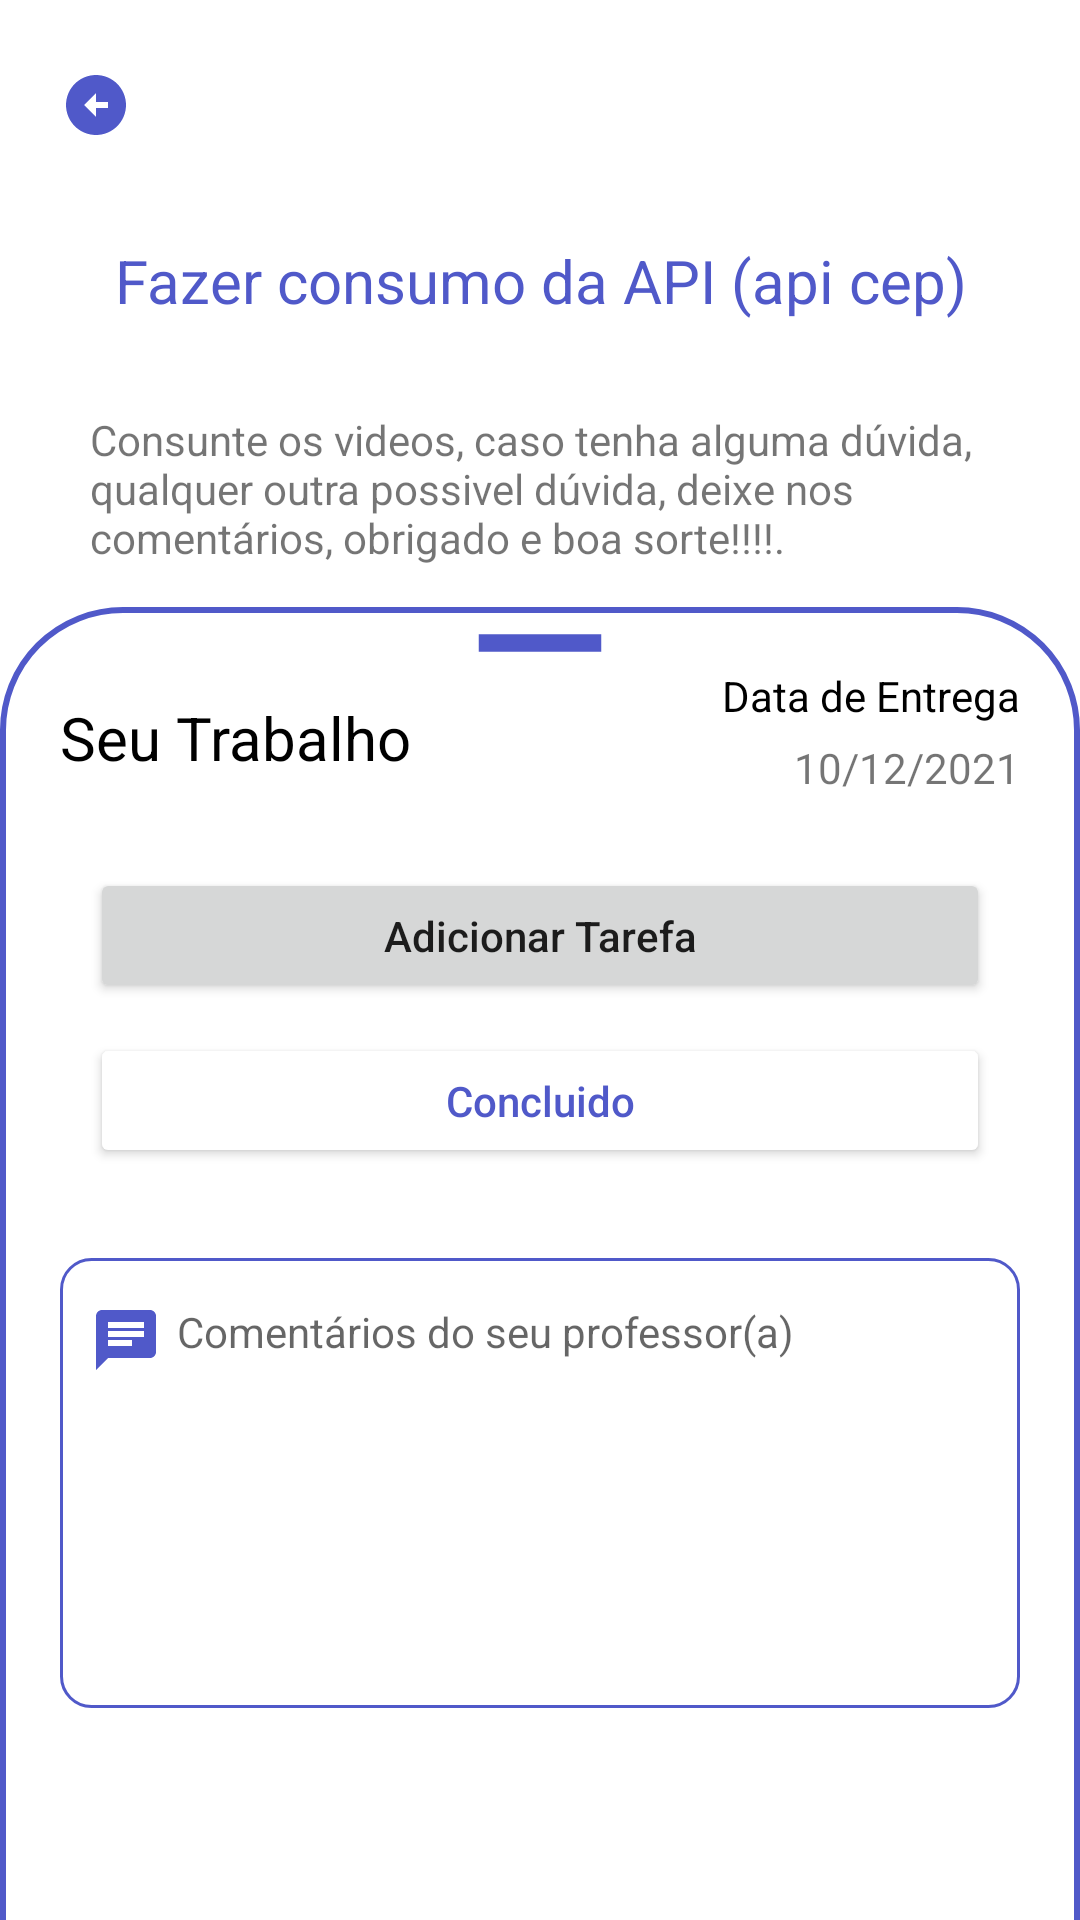

Reconstruct the res/layout file that produces this screen, plus the resources it refers to.
<!-- AndroidManifest.xml: application theme Theme.School -->
<!-- res/layout/activity_view_task.xml -->
<?xml version="1.0" encoding="utf-8"?>
<androidx.coordinatorlayout.widget.CoordinatorLayout xmlns:android="http://schemas.android.com/apk/res/android"
    xmlns:app="http://schemas.android.com/apk/res-auto"
    xmlns:tools="http://schemas.android.com/tools"
    android:layout_width="match_parent"
    android:layout_height="match_parent"
    android:background="#fff"
    app:layout_constraintBottom_toBottomOf="parent"
    app:layout_constraintEnd_toEndOf="parent"
    app:layout_constraintStart_toStartOf="parent"
    app:layout_constraintTop_toTopOf="parent"
    tools:context=".activities.ViewTaskActivity">

<androidx.constraintlayout.widget.ConstraintLayout
    android:layout_width="match_parent"
    android:layout_height="wrap_content">

    <TextView
        android:id="@+id/arrow_back"
        android:layout_width="match_parent"
        android:layout_height="30dp"
        android:layout_margin="20dp"
        android:drawableStart="@drawable/ic_baseline_arrow_circle_left_24"
        android:drawableTint="@color/blue"
        app:layout_constraintEnd_toEndOf="parent"
        app:layout_constraintStart_toStartOf="parent"
        app:layout_constraintTop_toTopOf="parent" />

    <TextView
        android:id="@+id/tv_titulo_task"
        android:layout_width="match_parent"
        android:layout_height="wrap_content"
        android:layout_marginTop="30dp"
        android:gravity="center"
        android:text="Fazer consumo da API (api cep)"
        android:textColor="@color/blue"
        android:textSize="20dp"
        app:layout_constraintEnd_toEndOf="parent"
        app:layout_constraintStart_toStartOf="parent"
        app:layout_constraintTop_toBottomOf="@+id/arrow_back" />


    <TextView
        android:id="@+id/tv_description_task"
        android:layout_width="match_parent"
        android:layout_height="wrap_content"
        android:layout_margin="30dp"
        android:text="Consunte os videos, caso tenha alguma dúvida, qualquer outra possivel dúvida, deixe nos comentários, obrigado e boa sorte!!!!."
        app:layout_constraintEnd_toEndOf="parent"
        app:layout_constraintStart_toStartOf="parent"
        app:layout_constraintTop_toBottomOf="@+id/tv_titulo_task" />

    <TextView
        android:id="@+id/anexo"
        android:layout_width="match_parent"
        android:layout_height="wrap_content"
        android:layout_margin="20dp"
        android:text="Anexos"
        android:textColor="@color/black"
        app:layout_constraintEnd_toEndOf="parent"
        app:layout_constraintStart_toStartOf="parent"
        app:layout_constraintTop_toBottomOf="@+id/tv_description_task" />

    <TextView
        android:id="@+id/ed_anexo_task"
        android:layout_width="match_parent"
        android:layout_height="30dp"
        android:layout_margin="20dp"
        android:background="#EDEDED"
        android:gravity="center"
        android:hint="https://viacep.com.br/"
        android:inputType="text"
        app:layout_constraintStart_toStartOf="parent"
        app:layout_constraintTop_toBottomOf="@+id/anexo" />



</androidx.constraintlayout.widget.ConstraintLayout>


    <FrameLayout
        android:id="@+id/frameLayout_bottomsheet"
        android:layout_width="match_parent"
        android:layout_height="450dp"
        android:background="@drawable/rounder"
        app:layout_behavior="com.google.android.material.bottomsheet.BottomSheetBehavior">

        <androidx.constraintlayout.widget.ConstraintLayout
            android:layout_width="match_parent"
            android:layout_height="match_parent">

            <TextView
                android:id="@+id/tv_seu_trabalho"
                android:layout_width="wrap_content"
                android:layout_height="wrap_content"
                android:paddingTop="30dp"
                android:paddingStart="20dp"
                android:paddingBottom="20dp"
                android:text="Seu Trabalho"
                android:textColor="@color/black"
                android:textSize="20sp"
                app:layout_constraintStart_toStartOf="parent"
                app:layout_constraintTop_toTopOf="parent" />

            <TextView
                android:id="@+id/tv_data_entrega"
                android:layout_width="wrap_content"
                android:layout_height="wrap_content"
                android:paddingTop="20dp"
                android:paddingEnd="20dp"
                android:paddingBottom="5dp"
                android:textColor="@color/black"
                android:text="Data de Entrega"
                app:layout_constraintEnd_toEndOf="parent"
                app:layout_constraintTop_toTopOf="parent" />

            <TextView
                android:id="@+id/textView8"
                android:layout_width="wrap_content"
                android:layout_height="wrap_content"
                android:layout_marginEnd="20dp"
                android:text="10/12/2021"
                app:layout_constraintEnd_toEndOf="parent"
                app:layout_constraintTop_toBottomOf="@+id/tv_data_entrega" />

            <Button
                android:id="@+id/btn_adicionar_tarefa"
                android:layout_width="300dp"
                android:layout_height="45dp"
                android:text="Adicionar Tarefa"
                android:layout_marginTop="10dp"
                android:textAllCaps="false"
                app:layout_constraintEnd_toEndOf="parent"
                app:layout_constraintStart_toStartOf="parent"
                app:layout_constraintTop_toBottomOf="@+id/tv_seu_trabalho" />

            <TextView
                android:id="@+id/ed_coment"
                android:layout_width="320dp"
                android:layout_height="150dp"
                android:layout_marginTop="30dp"
                android:drawableStart="@drawable/ic_comments_24"
                android:drawableTint="@color/blue"
                android:hint="Comentários do seu professor(a)"
                android:background="@drawable/input_disciplina_border"
                android:drawablePadding="5dp"
                android:paddingBottom="110dp"
                android:paddingTop="15dp"
                android:paddingStart="10dp"
                app:layout_constraintEnd_toEndOf="parent"
                app:layout_constraintStart_toStartOf="parent"
                app:layout_constraintTop_toBottomOf="@+id/button_concluido" />

            <Button
                android:id="@+id/button_concluido"
                android:layout_width="300dp"
                android:layout_height="45dp"
                android:backgroundTint="@color/white"
                android:text="Concluido"
                android:layout_marginTop="10dp"
                android:textAllCaps="false"
                android:textColor="@color/blue"
                android:theme="@style/CardView.Light"
                app:layout_constraintEnd_toEndOf="@+id/btn_adicionar_tarefa"
                app:layout_constraintStart_toStartOf="@+id/btn_adicionar_tarefa"
                app:layout_constraintTop_toBottomOf="@+id/btn_adicionar_tarefa" />

            <ImageView
                android:id="@+id/imageView2"
                android:layout_width="70dp"
                android:layout_height="wrap_content"
                android:layout_gravity="center|top"
                android:scaleType="centerCrop"
                android:src="@drawable/ic_baseline_remove_24"
                android:tint="@color/blue"
                app:layout_constraintEnd_toEndOf="@+id/btn_adicionar_tarefa"
                app:layout_constraintStart_toStartOf="@+id/btn_adicionar_tarefa"
                app:layout_constraintTop_toTopOf="parent"/>
        </androidx.constraintlayout.widget.ConstraintLayout>

    </FrameLayout>

</androidx.coordinatorlayout.widget.CoordinatorLayout>
<!-- resources referenced by this layout -->
<resources>
  <color name="black">#FF000000</color>
  <color name="blue">#5059C9</color>
  <color name="white">#FFFFFFFF</color>
  <!-- drawable ic_baseline_arrow_circle_left_24 (drawable) -->
  <vector android:height="24dp" android:tint="#C2C2C2"
      android:viewportHeight="24" android:viewportWidth="24"
      android:width="24dp" xmlns:android="http://schemas.android.com/apk/res/android">
      <path android:fillColor="@android:color/white" android:pathData="M2,12c0,5.52 4.48,10 10,10s10,-4.48 10,-10c0,-5.52 -4.48,-10 -10,-10C6.48,2 2,6.48 2,12zM12,11l4,0v2l-4,0l0,3l-4,-4l4,-4L12,11z"/>
  </vector>
  <!-- drawable ic_baseline_remove_24 (drawable) -->
  <vector android:height="24dp" android:tint="#C2C2C2"
      android:viewportHeight="24" android:viewportWidth="24"
      android:width="24dp" xmlns:android="http://schemas.android.com/apk/res/android">
      <path android:fillColor="@android:color/white" android:pathData="M19,13H5v-2h14v2z"/>
  </vector>
  <!-- drawable ic_comments_24 (drawable) -->
  <vector android:autoMirrored="true" android:height="24dp"
      android:tint="#C2C2C2" android:viewportHeight="24"
      android:viewportWidth="24" android:width="24dp" xmlns:android="http://schemas.android.com/apk/res/android">
      <path android:fillColor="@android:color/white" android:pathData="M20,2L4,2c-1.1,0 -1.99,0.9 -1.99,2L2,22l4,-4h14c1.1,0 2,-0.9 2,-2L22,4c0,-1.1 -0.9,-2 -2,-2zM6,9h12v2L6,11L6,9zM14,14L6,14v-2h8v2zM18,8L6,8L6,6h12v2z"/>
  </vector>
  <!-- drawable input_disciplina_border (drawable) -->
  <?xml version="1.0" encoding="utf-8"?>
  <shape xmlns:android="http://schemas.android.com/apk/res/android"
      android:shape="rectangle" >
  
      
      <stroke
          android:width="1dp"
          android:color="@color/blue" >
      </stroke>
  
      
      <corners
          android:radius="10dp" >
      </corners>
  
  </shape>
  <!-- drawable rounder (drawable) -->
  <?xml version="1.0" encoding="utf-8"?>
  <shape xmlns:android="http://schemas.android.com/apk/res/android">
      <solid android:color="@color/white"></solid>
  
          <corners android:topLeftRadius="40dp" android:topRightRadius="40dp">
  
          </corners>
  
      <stroke
          android:width="2dp"
          android:color="@color/blue" >
      </stroke>
  
  </shape>
  <style name="Theme.School" parent="Theme.MaterialComponents.DayNight.DarkActionBar">
  
  
          <item name="colorPrimary">@color/blue</item>
          <item name="colorPrimaryVariant">@color/purple_700</item>
          <item name="colorOnPrimary">@color/white</item>
  
          <item name="colorSecondary">@color/teal_200</item>
          <item name="colorSecondaryVariant">@color/teal_700</item>
          <item name="colorOnSecondary">@color/black</item>
  
          <item name="android:statusBarColor" tools:targetApi="l">?attr/colorPrimaryVariant</item>
  
      </style>
  <color name="purple_700">#FF3700B3</color>
  <color name="teal_200">#FF03DAC5</color>
  <color name="teal_700">#FF018786</color>
</resources>
